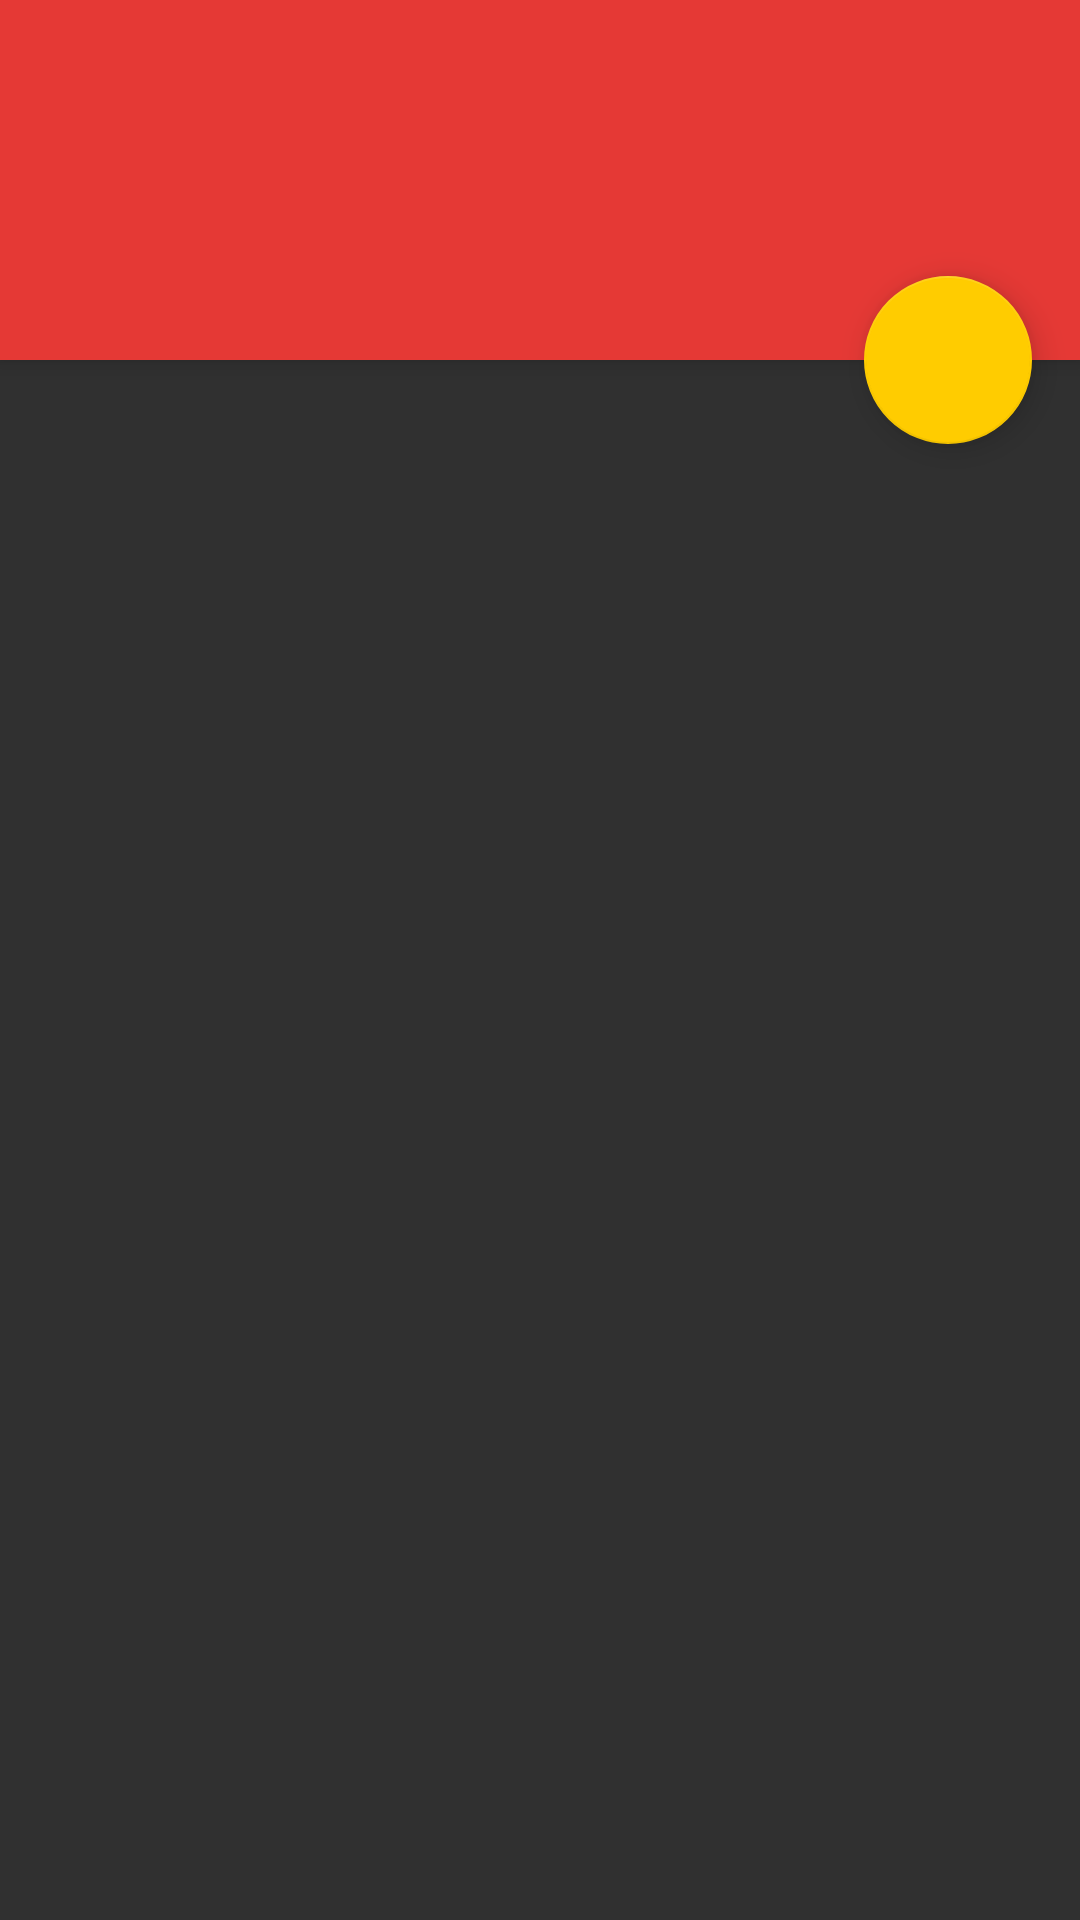

Produce the Android XML layout that renders to this screen, including the resource entries it uses.
<!-- AndroidManifest.xml: application theme AppTheme -->
<!-- res/layout/activity_movie_detail.xml -->
<?xml version="1.0" encoding="utf-8"?>
<android.support.design.widget.CoordinatorLayout xmlns:android="http://schemas.android.com/apk/res/android"
    xmlns:app="http://schemas.android.com/apk/res-auto"
    xmlns:tools="http://schemas.android.com/tools"
    android:id="@+id/main_content"
    android:layout_width="match_parent"
    android:layout_height="match_parent"
    android:paddingBottom="16dp">

    <android.support.design.widget.AppBarLayout
        android:id="@+id/appBar"
        android:layout_width="match_parent"
        android:layout_height="wrap_content">

        
        <android.support.v7.widget.Toolbar
            android:id="@+id/toolbar_detail"
            android:layout_width="match_parent"
            android:layout_height="wrap_content"
            android:background="@color/detail_toolbar"
            android:minHeight="@dimen/detail_toolbar_min_h"
            app:elevation="@dimen/toolbar_elevation"
            app:layout_scrollFlags="scroll|enterAlways">


            <TextView
                android:id="@+id/header_title_detail"
                android:layout_width="match_parent"
                android:layout_height="wrap_content"
                android:gravity="start"
                android:textColor="@color/detail_header_title"
                android:textSize="@dimen/detail_header_title"
                tools:text="@string/tool_movie_title" />


        </android.support.v7.widget.Toolbar>

    </android.support.design.widget.AppBarLayout>

    <android.support.design.widget.FloatingActionButton
        android:id="@+id/fab_share_video"
        android:layout_width="wrap_content"
        android:layout_height="wrap_content"
        android:layout_margin="@dimen/fab_button_margin"
        app:fabSize="normal"
        app:layout_anchor="@id/toolbar_detail"
        app:layout_anchorGravity="bottom|right|end"
        app:srcCompat="@drawable/ic_share_white_24px" />


    <android.support.v4.widget.NestedScrollView
        android:layout_width="match_parent"
        android:layout_height="match_parent"
        app:layout_behavior="@string/appbar_scrolling_view_behavior">

        <LinearLayout
            android:layout_width="match_parent"
            android:layout_height="wrap_content"
            android:orientation="vertical">

            <FrameLayout
                android:id="@+id/movie_detail_fragment_container"
                android:layout_width="match_parent"
                android:layout_height="wrap_content"
                android:layout_gravity="center_horizontal" />

            <FrameLayout
                android:id="@+id/videos_fragment_container"
                android:layout_width="match_parent"
                android:layout_height="wrap_content"
                 />


        </LinearLayout>

    </android.support.v4.widget.NestedScrollView>


</android.support.design.widget.CoordinatorLayout>
<!-- resources referenced by this layout -->
<resources>
  <color name="detail_header_title">#FFFFFF</color>
  <color name="detail_toolbar">#e53935</color>
  <dimen name="detail_header_title">26sp</dimen>
  <dimen name="detail_toolbar_min_h">120dp</dimen>
  <dimen name="fab_button_margin">16dp</dimen>
  <dimen name="toolbar_elevation">4dp</dimen>
  <string name="tool_movie_title">Movie Title</string>
  <style name="AppTheme" parent="Theme.AppCompat.NoActionBar">
          
          <item name="colorPrimary">@color/colorPrimary</item>
          <item name="colorPrimaryDark">@color/colorPrimaryDark</item>
          <item name="colorAccent">@color/colorAccent</item>
          
          <item name="preferenceTheme">@style/PreferenceThemeOverlay</item>
      </style>
  <color name="colorPrimary">#c62828</color>
  <color name="colorPrimaryDark">#b71c1c</color>
  <color name="colorAccent">#FFCC00</color>
</resources>
